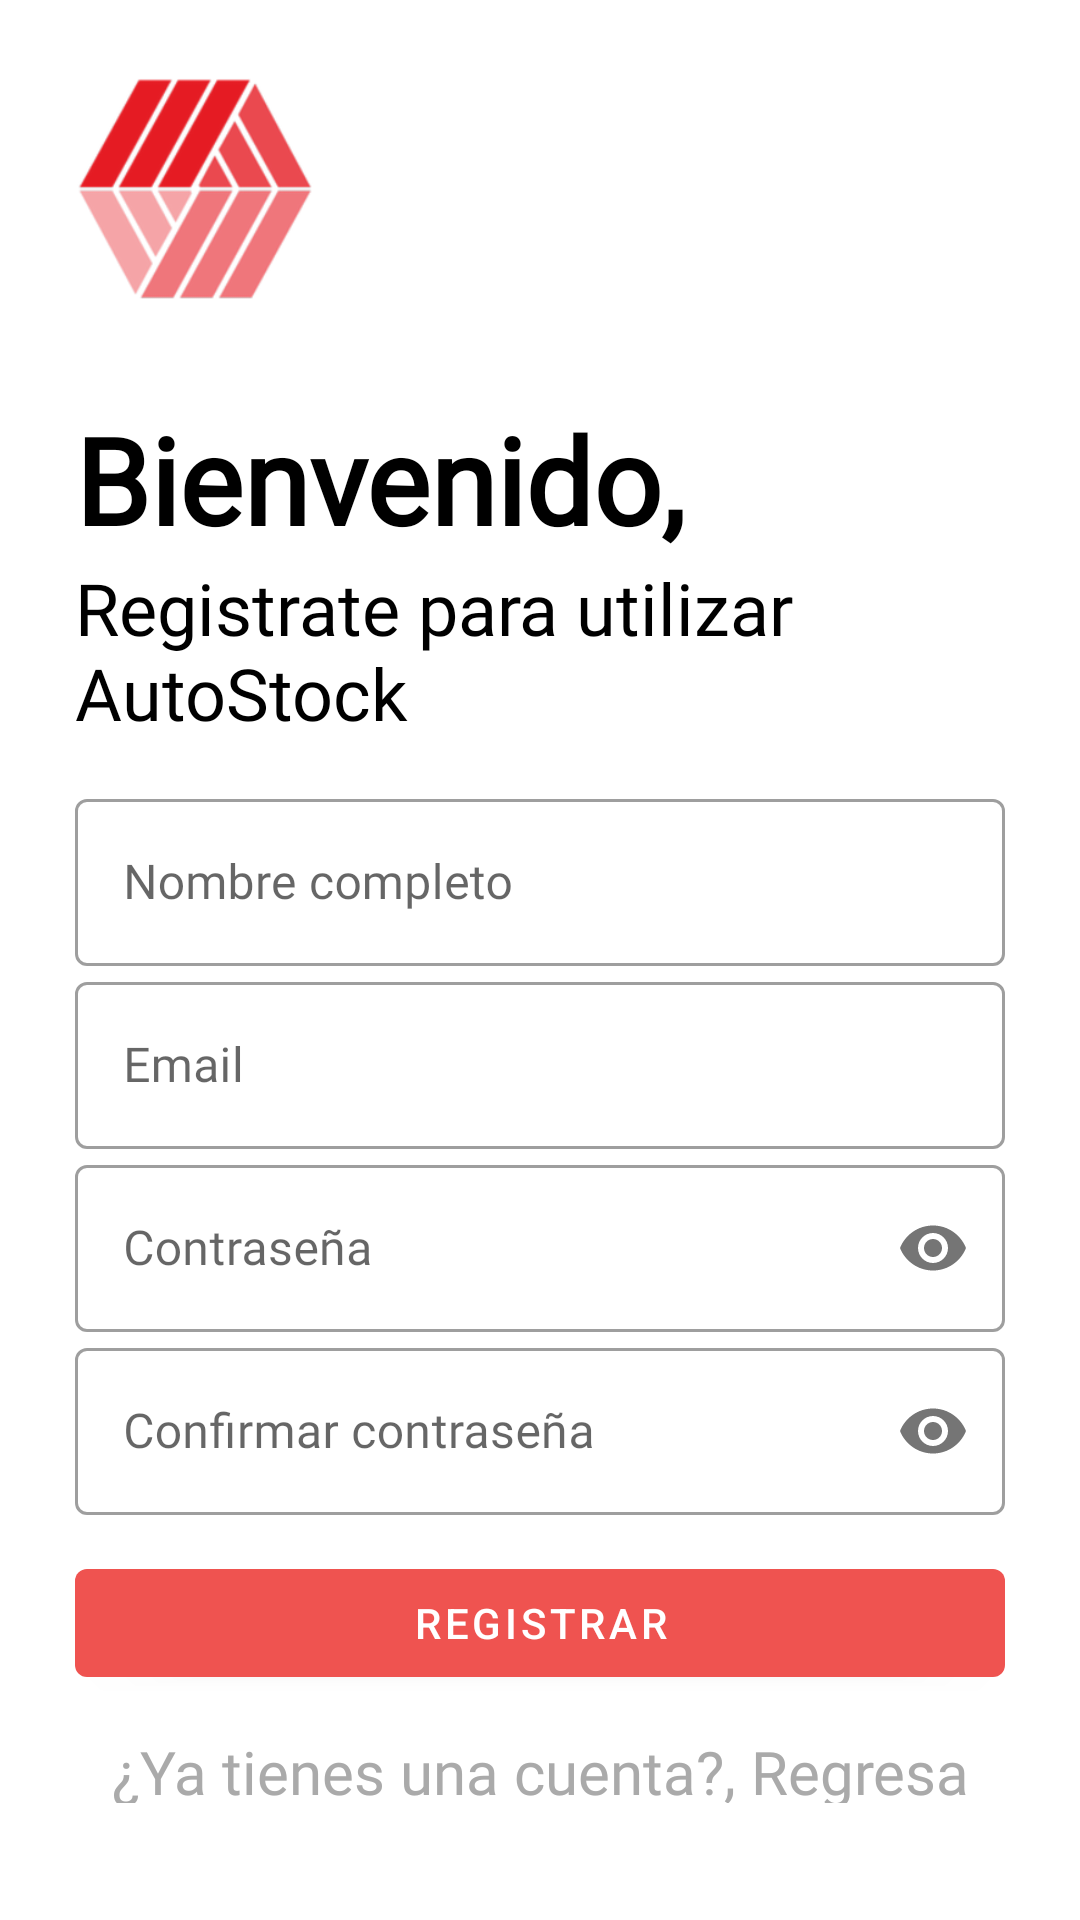

Layout XML and referenced resources for this Android screen:
<!-- AndroidManifest.xml: application theme Theme.AutoStock -->
<!-- res/layout/activity_sign_up.xml -->
<?xml version="1.0" encoding="utf-8"?>
<LinearLayout xmlns:android="http://schemas.android.com/apk/res/android"
    xmlns:app="http://schemas.android.com/apk/res-auto"
    xmlns:tools="http://schemas.android.com/tools"
    android:layout_width="match_parent"
    android:layout_height="match_parent"
    tools:context=".SignUpActivity"
    android:orientation="vertical"
    android:padding="25dp">

    <ImageView
        android:id="@+id/signUpImageView"
        android:layout_width="80dp"
        android:layout_height="80dp"
        android:src="@drawable/logo_launch"
        android:layout_gravity="left"/>

    <TextView
        android:id="@+id/bienvenidoLabel"
        android:layout_width="wrap_content"
        android:layout_height="wrap_content"
        android:fontFamily="@font/abel"
        android:text="Bienvenido,"
        android:textColor="@color/black"
        android:layout_marginTop="28dp"
        android:textSize="40sp"
        android:textStyle="bold"
        android:transitionName="textTrans"/>

    <TextView
        android:id="@+id/continuarLabel"
        android:layout_width="wrap_content"
        android:layout_height="wrap_content"
        android:text="Registrate para utilizar AutoStock"
        android:textColor="@color/black"
        android:textSize="24sp"
        android:fontFamily="@font/abel"
        android:transitionName="iniciaSesionTextTrans"/>

    <LinearLayout
        android:layout_width="match_parent"
        android:layout_height="wrap_content"
        android:layout_marginTop="14dp"
        android:layout_marginBottom="14dp"
        android:orientation="vertical">
        <com.google.android.material.textfield.TextInputLayout
            android:layout_width="match_parent"
            android:layout_height="wrap_content"
            android:hint="Nombre completo"
            style="@style/Widget.MaterialComponents.TextInputLayout.OutlinedBox">
            <com.google.android.material.textfield.TextInputEditText
                android:id="@+id/nameET"
                android:layout_width="match_parent"
                android:layout_height="wrap_content"
                android:fontFamily="@font/abel"
                android:singleLine="true"
                android:maxLength="50"/>
        </com.google.android.material.textfield.TextInputLayout>

        <com.google.android.material.textfield.TextInputLayout
            android:layout_width="match_parent"
            android:layout_height="wrap_content"
            android:hint="Email"
            android:transitionName="emailInputTextTrans"
            style="@style/Widget.MaterialComponents.TextInputLayout.OutlinedBox">
            <com.google.android.material.textfield.TextInputEditText
                android:id="@+id/emailET"
                android:layout_width="match_parent"
                android:layout_height="wrap_content"
                android:fontFamily="@font/abel"
                android:singleLine="true"
                android:maxLength="35"/>
        </com.google.android.material.textfield.TextInputLayout>

        <com.google.android.material.textfield.TextInputLayout
            android:layout_width="match_parent"
            android:layout_height="wrap_content"
            android:hint="Contraseña"
            android:transitionName="passwordInputTextTrans"
            app:passwordToggleEnabled="true"
            style="@style/Widget.MaterialComponents.TextInputLayout.OutlinedBox">
            <com.google.android.material.textfield.TextInputEditText
                android:id="@+id/passwordET"
                android:layout_width="match_parent"
                android:layout_height="wrap_content"
                android:fontFamily="@font/abel"
                android:inputType="textPassword"
                android:singleLine="true"
                android:maxLength="10"/>
        </com.google.android.material.textfield.TextInputLayout>

        <com.google.android.material.textfield.TextInputLayout
            android:layout_width="match_parent"
            android:layout_height="wrap_content"
            android:hint="Confirmar contraseña"
            app:passwordToggleEnabled="true"
            style="@style/Widget.MaterialComponents.TextInputLayout.OutlinedBox">
            <com.google.android.material.textfield.TextInputEditText
                android:id="@+id/conPasswordET"
                android:layout_width="match_parent"
                android:layout_height="wrap_content"
                android:fontFamily="@font/abel"
                android:inputType="textPassword"
                android:singleLine="true"
                android:maxLength="10"/>
        </com.google.android.material.textfield.TextInputLayout>

        <com.google.android.material.button.MaterialButton
            android:id="@+id/inicioSesionBtn"
            android:layout_width="match_parent"
            android:layout_height="wrap_content"
            android:layout_marginTop="12dp"
            android:layout_marginBottom="12dp"
            android:onClick="clickBtnInsertar"
            android:text="REGISTRAR"
            android:transitionName="buttonSignInTrans" />

        <TextView
            android:id="@+id/singUpBtn"
            android:layout_width="wrap_content"
            android:layout_height="wrap_content"
            android:layout_gravity="center"
            android:clickable="true"
            android:focusable="true"
            android:fontFamily="@font/abel"
            android:onClick="clickReturnLogin"
            android:text="¿Ya tienes una cuenta?, Regresa"
            android:textAlignment="center"
            android:textColor="@android:color/darker_gray"
            android:textSize="20dp"
            android:transitionName="newUserTrans" />

    </LinearLayout>

</LinearLayout>
<!-- resources referenced by this layout -->
<resources>
  <color name="black">#FF000000</color>
  <!-- drawable logo_launch: png bitmap (drawable, 32467 bytes) -->
  <style name="Theme.AutoStock" parent="Theme.MaterialComponents.DayNight.DarkActionBar">
          
          <item name="colorPrimary">#ef5350</item>
          <item name="colorPrimaryVariant">#b61827</item>
          <item name="colorOnPrimary">@color/white</item>
          
          <item name="colorSecondary">@color/teal_200</item>
          <item name="colorSecondaryVariant">@color/teal_700</item>
          <item name="colorOnSecondary">@color/black</item>
          
          <item name="android:statusBarColor">?attr/colorPrimaryVariant</item>
          
          
          <item name="android:windowContentTransitions">true</item>
          
      </style>
  <color name="white">#FFFFFFFF</color>
  <color name="teal_200">#FF03DAC5</color>
  <color name="teal_700">#FF018786</color>
</resources>
